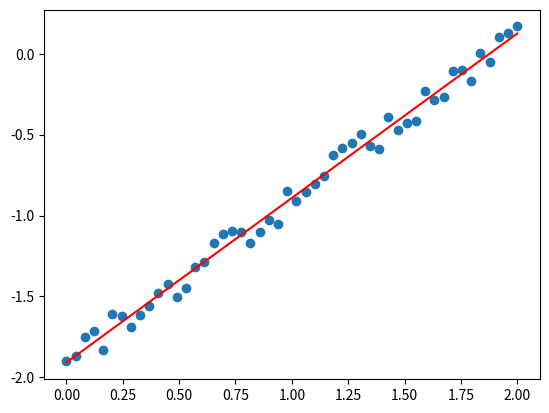

Recreate this plot in Python.
import numpy as np


def linear_regression(x, y):
    n = len(x)
    sum_x = sum(x)
    sum_x2 = sum(xi ** 2 for xi in x)

    A = [
        [n, sum_x],
        [sum_x, sum_x2]
    ]

    sum_y = sum(y)
    sum_yx = sum(yi * xi for yi, xi in zip(y, x))

    B = [
        sum_y,
        sum_yx
    ]

    return np.linalg.solve(A, B)


if __name__ == "__main__":
    # Gera pontos "mais ou menos" em uma reta para critérios de teste do algoritmo
    def dummy(a, b):
        def func(x):
            erro = -4 + 2 * np.random.random() / 10
            # erro = 0
            return a + b * x + erro
        return func

    points = dummy(2, 1)

    x = np.linspace(0, 2, 50)
    y = [points(xi) for xi in x]

    a0, a1 = linear_regression(x, y)

    def p(x):
      return a0 + a1 * x

    t = np.linspace(min(x), max(x), 200)
    pt = [p(ti) for ti in t]

    # Visualização
    from matplotlib.pyplot import scatter, savefig, plot

    scatter(x, y)
    plot(t, pt, color="red")
    savefig("linear_regression.png")
